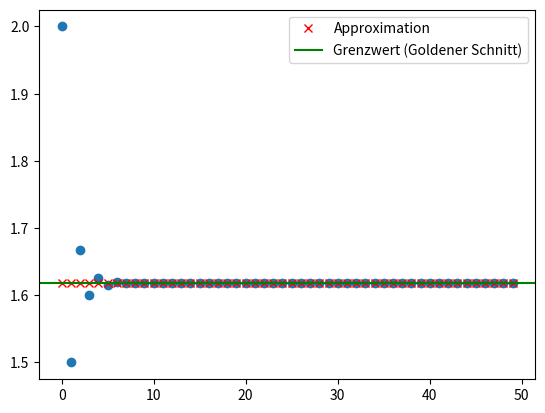

Reproduce this figure in Python.
import numpy as np
import matplotlib.pyplot as plt

# Part 1
v = np.array([1, 1])
M = np.array([[1, 1], 
              [1, 0]])

ratios = []

for i in range(50):
    v = M @ v  # v_neu = M * v_alt
    # Das Verhältnis a_{n+1} / a_n entspricht v[0] / v[1]
    ratios.append(v[0] / v[1])

plt.plot(ratios, linestyle="none", marker="o")

# --- Teil 2: Eigenwerte und Approximation ---
# Eigenwerte (W) und Eigenvektoren (V) berechnen
eigenvalues, eigenvectors = np.linalg.eig(M)
print(f"Eigenwerte: {eigenvalues}")

# Dominanter Eigenwert (lambda_1 > 1)
lam1 = eigenvalues[0] 
O = eigenvectors
O_inv = np.linalg.inv(O)

ratios_approx = []
for n in range(1, 51):
    # Approximation: M^n = O * diag(lam1^n, 0) * O_inv
    D_n_approx = np.array([[lam1**n, 0], 
                           [0, 0]])
    M_n_approx = O @ D_n_approx @ O_inv
    
    # Berechnung des Vektors durch die approximierte Matrix
    v_approx = M_n_approx @ np.array([1, 1])
    ratios_approx.append(v_approx[0].real / v_approx[1].real)

plt.plot(ratios_approx, "r x", label="Approximation")
plt.axhline(y=(1+np.sqrt(5))/2, color="g", label="Grenzwert (Goldener Schnitt)")
plt.legend()
plt.show()
